Photos from the image-classification dataset "cropped" in the GitHub repository abishekdp/Brain-Tumour-detection-using-Transfer-learning-techniques. Its 2 classes are: neurocytoma, schwannoma.

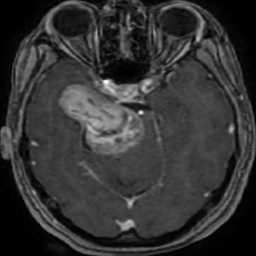
Label: schwannoma

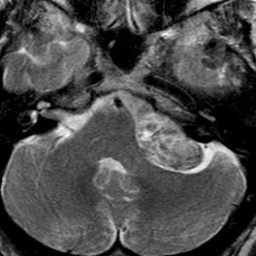
Label: schwannoma

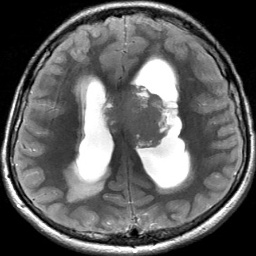
Label: neurocytoma

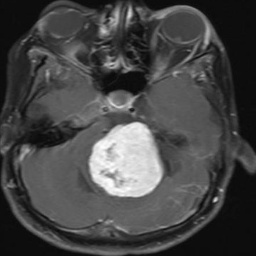
Label: schwannoma

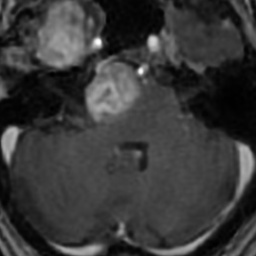
Label: schwannoma

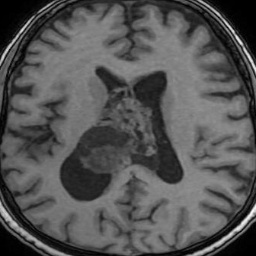
Label: neurocytoma
